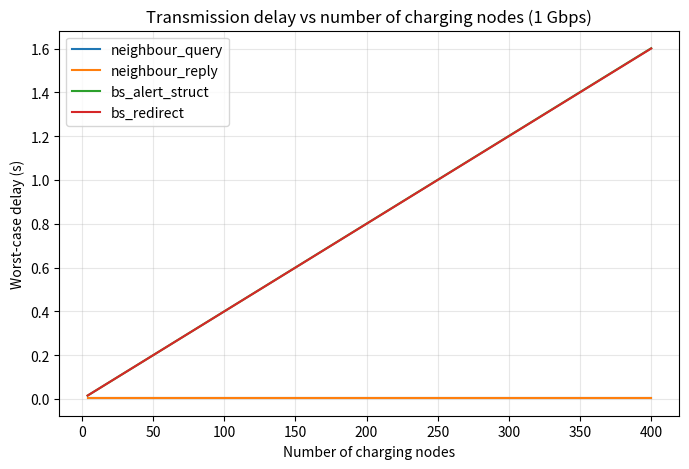
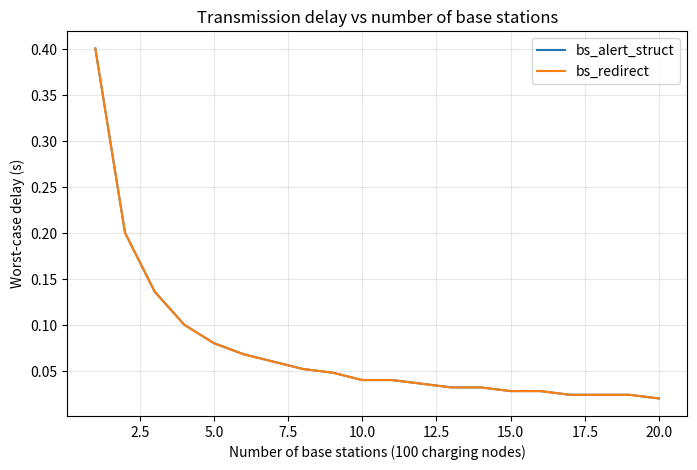

Write the Python code that produced these figures, in order.
# Applied #1 Task 3 prep: transmission delay graphs.
# Adjust parameters to match
# your own architecture before using any output in the submission
#
# Model: t = L / B + t_other per link (course convention: 1 MB = 1e6 bytes, 1 Gbps = 1e9 bps)
# Message types follow the guide: neighbour query/reply (O(1) in n),
# base-station alert (O(n) serialised at the star hub), redirect reply.

import math
import matplotlib
matplotlib.use("Agg")
import matplotlib.pyplot as plt

B = 1e9            # link bandwidth, bits per second (1 Gbps)
T_OTHER = 0.004    # queuing + processing + propagation per link, seconds

SIZES = {          # message payload sizes in bytes; tune to your design
    "neighbour_query": 64,
    "neighbour_reply": 256,
    "bs_alert_struct": 512,
    "bs_redirect": 128,
}

def link_delay(size_bytes, bandwidth=B, t_other=T_OTHER):
    return (size_bytes * 8) / bandwidth + t_other

def delay_vs_nodes(msg, size, nodes_range):
    """Worst-case delay per message type as the grid grows to n charging nodes."""
    ys = []
    for n in nodes_range:
        if msg.startswith("neighbour"):
            # degree capped at 4 whatever the grid size -> O(1)
            ys.append(link_delay(size))
        else:
            # all n nodes share one base-station link -> worst case n serialised sends
            ys.append(n * link_delay(size))
    return ys

def delay_vs_base_stations(msg, size, n_nodes, bs_range):
    """Alert-path delay when n_nodes are partitioned across b base stations."""
    return [math.ceil(n_nodes / b) * link_delay(size) for b in bs_range]

def main():
    nodes = list(range(4, 401, 4))
    bstations = list(range(1, 21))

    # Graph set 1: delay vs number of charging nodes, one line per message type
    plt.figure(figsize=(8, 5))
    for msg, size in SIZES.items():
        plt.plot(nodes, delay_vs_nodes(msg, size, nodes), label=msg)
    plt.xlabel("Number of charging nodes")
    plt.ylabel("Worst-case delay (s)")
    plt.title("Transmission delay vs number of charging nodes (1 Gbps)")
    plt.legend()
    plt.grid(True, alpha=0.3)
    plt.savefig("graphs/delay_vs_nodes.png", dpi=150, bbox_inches="tight")

    # Graph set 2: alert-path delay vs number of base stations (fixed 100 nodes)
    plt.figure(figsize=(8, 5))
    for msg in ("bs_alert_struct", "bs_redirect"):
        plt.plot(bstations, delay_vs_base_stations(msg, SIZES[msg], 100, bstations), label=msg)
    plt.xlabel("Number of base stations (100 charging nodes)")
    plt.ylabel("Worst-case delay (s)")
    plt.title("Transmission delay vs number of base stations")
    plt.legend()
    plt.grid(True, alpha=0.3)
    plt.savefig("graphs/delay_vs_base_stations.png", dpi=150, bbox_inches="tight")

    print("Wrote graphs/delay_vs_nodes.png and graphs/delay_vs_base_stations.png")

if __name__ == "__main__":
    import os
    os.makedirs("graphs", exist_ok=True)
    main()
